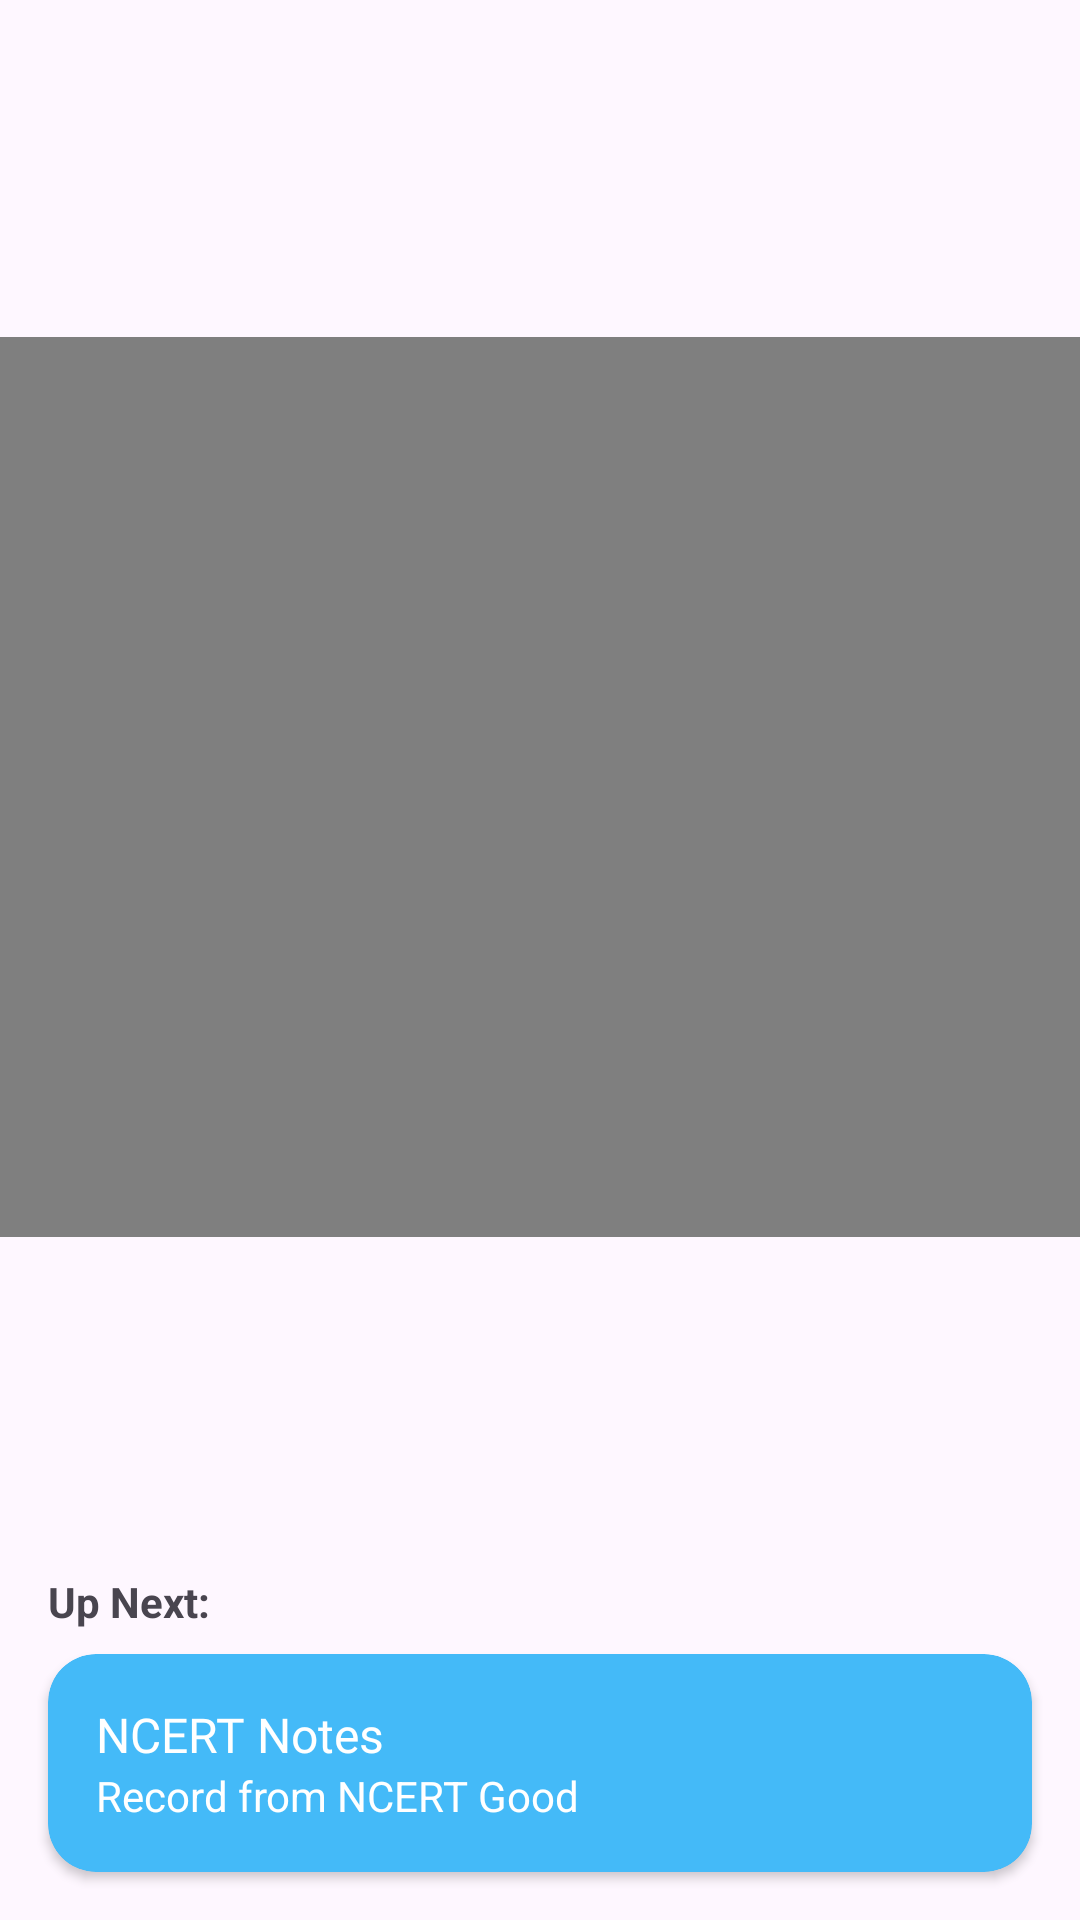

Reconstruct the res/layout file that produces this screen, plus the resources it refers to.
<!-- AndroidManifest.xml: application theme Theme.MemoNeetTask -->
<!-- res/layout/fragment_video_screen.xml -->
<?xml version="1.0" encoding="utf-8"?>
<layout xmlns:tools="http://schemas.android.com/tools"
    xmlns:android="http://schemas.android.com/apk/res/android"
    xmlns:app="http://schemas.android.com/apk/res-auto">


<androidx.constraintlayout.widget.ConstraintLayout
    android:layout_width="match_parent"
    android:layout_height="match_parent"
    tools:context=".view.capsule.VideoScreenFragment">


    <VideoView
        android:id="@+id/video_view"
        android:layout_width="0dp"
        android:layout_height="300dp"
        app:layout_constraintBottom_toTopOf="@+id/textView"
        app:layout_constraintEnd_toEndOf="parent"
        app:layout_constraintStart_toStartOf="parent"
        app:layout_constraintTop_toTopOf="parent" />

    <android.widget.MediaController
        android:id="@+id/media_controller"
        android:layout_width="match_parent"
        android:layout_height="wrap_content"

        app:layout_constraintBottom_toBottomOf="@+id/video_view"
        app:layout_constraintEnd_toEndOf="parent"
        app:layout_constraintStart_toStartOf="parent" />

    <TextView
        android:id="@+id/textView"
        android:layout_width="wrap_content"
        android:layout_height="wrap_content"
        android:layout_marginBottom="8dp"
        android:text="Up Next:"
        android:textStyle="bold"
        app:layout_constraintBottom_toTopOf="@id/bottom_card"
        app:layout_constraintStart_toStartOf="@+id/bottom_card" />


    <androidx.cardview.widget.CardView
        android:id="@+id/bottom_card"
        android:layout_width="0dp"
        android:layout_height="wrap_content"
       android:layout_margin="16dp"
        android:elevation="4dp"

        android:foreground="?android:attr/selectableItemBackground"
        android:clickable="true"
        app:cardBackgroundColor="@color/blue"
        app:cardCornerRadius="16dp"
        app:layout_constraintBottom_toBottomOf="parent"
        app:layout_constraintEnd_toEndOf="parent"
        app:layout_constraintStart_toStartOf="parent">


        <androidx.constraintlayout.widget.ConstraintLayout
            android:layout_width="match_parent"
            android:layout_height="wrap_content"


            android:padding="16dp">

            <TextView
                android:id="@+id/ncert_tv"
                android:layout_width="wrap_content"
                android:layout_height="wrap_content"
                android:text="NCERT Notes"
                android:textColor="@color/white"
                android:textSize="16sp"
                android:fontFamily="@font/segeo_bold"
                app:layout_constraintStart_toStartOf="parent"
                app:layout_constraintTop_toTopOf="parent" />

            <TextView
                android:id="@+id/record_tv"
                android:layout_width="wrap_content"
                android:layout_height="wrap_content"
                android:text="Record from NCERT Good"
                android:textColor="@color/white"
                app:layout_constraintStart_toStartOf="@id/ncert_tv"
                app:layout_constraintTop_toBottomOf="@id/ncert_tv" />


            <ImageView
                android:id="@+id/arrow_iv"
                android:layout_width="wrap_content"
                android:layout_height="wrap_content"
                android:src="@drawable/right_arrow"
                app:layout_constraintBottom_toBottomOf="@id/record_tv"
                app:layout_constraintEnd_toEndOf="parent"
                app:layout_constraintTop_toTopOf="@id/ncert_tv" />


        </androidx.constraintlayout.widget.ConstraintLayout>


    </androidx.cardview.widget.CardView>



</androidx.constraintlayout.widget.ConstraintLayout>
</layout>
<!-- resources referenced by this layout -->
<resources>
  <color name="blue">#ff44baf8</color>
  <color name="white">#FFFFFFFF</color>
  <style name="Theme.MemoNeetTask" parent="Base.Theme.MemoNeetTask" />
  <style name="Base.Theme.MemoNeetTask" parent="Theme.Material3.DayNight.NoActionBar">
          
          
          <item name="android:statusBarColor">@android:color/white</item>
          <item name="android:windowLightStatusBar">true</item>
      </style>
</resources>
